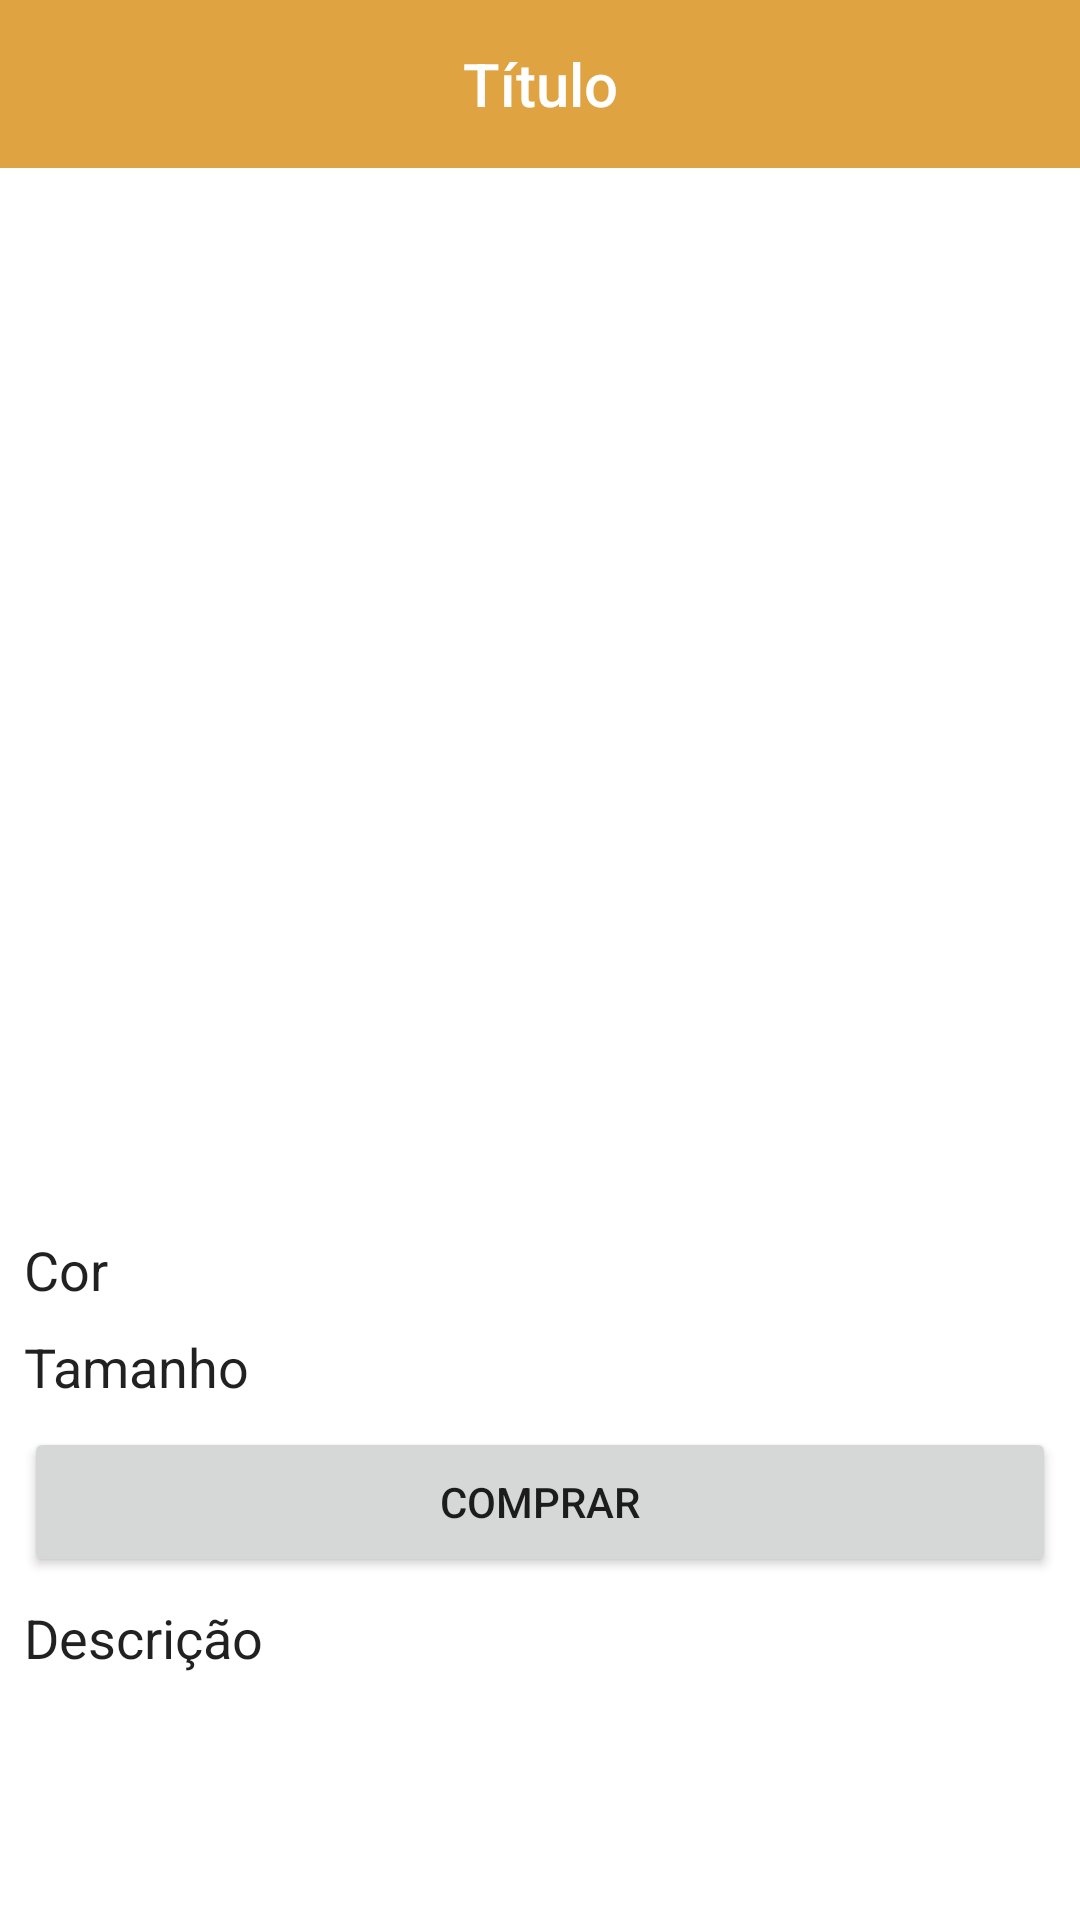

The Android layout XML behind this screen, and the referenced resources:
<!-- AndroidManifest.xml: application theme Theme.AppCommerce -->
<!-- res/layout/activity_product_detail.xml -->
<?xml version="1.0" encoding="utf-8"?>
<RelativeLayout
    xmlns:android="http://schemas.android.com/apk/res/android"
    xmlns:app="http://schemas.android.com/apk/res-auto"
    xmlns:tools="http://schemas.android.com/tools"
    android:layout_width="match_parent"
    android:layout_height="match_parent"
    tools:context=".ProductDetailActivity">

    <com.google.android.material.appbar.AppBarLayout
        android:id="@+id/app_bar_layout"
        android:layout_width="match_parent"
        android:layout_height="wrap_content">

        <include layout="@layout/menu_toolbar_layout"
            android:layout_width="match_parent"
            android:layout_height="?attr/actionBarSize"/>

    </com.google.android.material.appbar.AppBarLayout>

    <androidx.core.widget.NestedScrollView
        android:layout_width="match_parent"
        android:layout_height="match_parent"
        tools:context=".ProductDetailActivity"
        android:layout_below="@+id/app_bar_layout">

        <LinearLayout
            android:layout_width="match_parent"
            android:layout_height="match_parent"
            android:orientation="vertical">

            <ImageView
                android:layout_width="match_parent"
                android:layout_height="320dp"
                android:src="@drawable/camiseta_mockup"
                android:adjustViewBounds="true"/>

            <TextView
                android:id="@+id/tv_product_price"
                android:layout_width="match_parent"
                android:layout_height="wrap_content"
                android:textAppearance="@android:style/TextAppearance.Small"
                android:layout_marginLeft="8dp"
                android:layout_marginTop="8dp"/>

            <TextView
                android:id="@+id/tv_product_color"
                android:layout_width="match_parent"
                android:layout_height="wrap_content"
                android:text="Cor"
                android:textAppearance="@android:style/TextAppearance.Medium"
                android:layout_marginLeft="8dp"
                android:layout_marginTop="8dp"/>

            <com.google.android.material.chip.ChipGroup
                android:id="@+id/chip_group_color"
                android:layout_width="match_parent"
                android:layout_height="wrap_content"
                app:singleSelection="true">

            </com.google.android.material.chip.ChipGroup>

            <TextView
                android:layout_width="match_parent"
                android:layout_height="wrap_content"
                android:text="Tamanho"
                android:textAppearance="@android:style/TextAppearance.Medium"
                android:layout_marginLeft="8dp"
                android:layout_marginTop="8dp"/>


            <com.google.android.material.chip.ChipGroup
                android:id="@+id/chip_group_size"
                android:layout_width="match_parent"
                android:layout_height="wrap_content"
                app:singleSelection="true">

            </com.google.android.material.chip.ChipGroup>

            <Button
                android:layout_width="match_parent"
                android:layout_height="50dp"
                android:text="@string/product_detail_button_comprar"
                android:layout_marginLeft="8dp"
                android:layout_marginTop="8dp"
                android:layout_marginRight="8dp"/>

            <TextView
                android:layout_width="match_parent"
                android:layout_height="wrap_content"
                android:text="@string/product_detail_descricao"
                android:textAppearance="@android:style/TextAppearance.Medium"
                android:layout_marginLeft="8dp"
                android:layout_marginTop="8dp"/>

            <TextView
                android:id="@+id/tv_product_desc"
                android:layout_width="match_parent"
                android:layout_height="wrap_content"
                android:textAppearance="@android:style/TextAppearance.Small"
                android:layout_marginLeft="8dp"
                android:layout_marginTop="8dp"/>

        </LinearLayout>

</androidx.core.widget.NestedScrollView>

</RelativeLayout>
<!-- res/layout/menu_toolbar_layout.xml (included above) -->
<?xml version="1.0" encoding="utf-8"?>
<androidx.appcompat.widget.Toolbar
    xmlns:android="http://schemas.android.com/apk/res/android"
    android:id="@+id/toolbar"
    android:layout_width="match_parent"
    android:layout_height="?attr/actionBarSize"
    android:background="@color/primary">

    <TextView
        android:id="@+id/toolbar_title"
        android:layout_width="wrap_content"
        android:layout_height="wrap_content"
        android:layout_gravity="center"
        android:textColor="@android:color/white"
        android:text="Título"
        android:textAppearance="@android:style/TextAppearance.DeviceDefault.Widget.ActionBar.Title"/>


</androidx.appcompat.widget.Toolbar>
<!-- resources referenced by this layout -->
<resources>
  <color name="primary">#e0a342</color>
  <string name="product_detail_button_comprar">COMPRAR</string>
  <string name="product_detail_descricao">Descrição</string>
  <style name="Theme.AppCommerce" parent="Theme.MaterialComponents.Light.NoActionBar">
          
          <item name="colorPrimary">@color/primary</item>
          <item name="colorPrimaryVariant">@color/teal_700</item>
          <item name="colorOnPrimary">@color/white</item>
          
          <item name="colorSecondary">@color/secondary</item>
          <item name="colorSecondaryVariant">@color/primary</item>
          <item name="colorOnSecondary">@color/black</item>
          
          <item name="android:statusBarColor" tools:targetApi="l">?attr/colorPrimaryVariant</item>
          
      </style>
  <color name="teal_700">#FF018786</color>
  <color name="white">#FFFFFFFF</color>
  <color name="secondary">#aa740d</color>
  <color name="black">#FF000000</color>
</resources>
